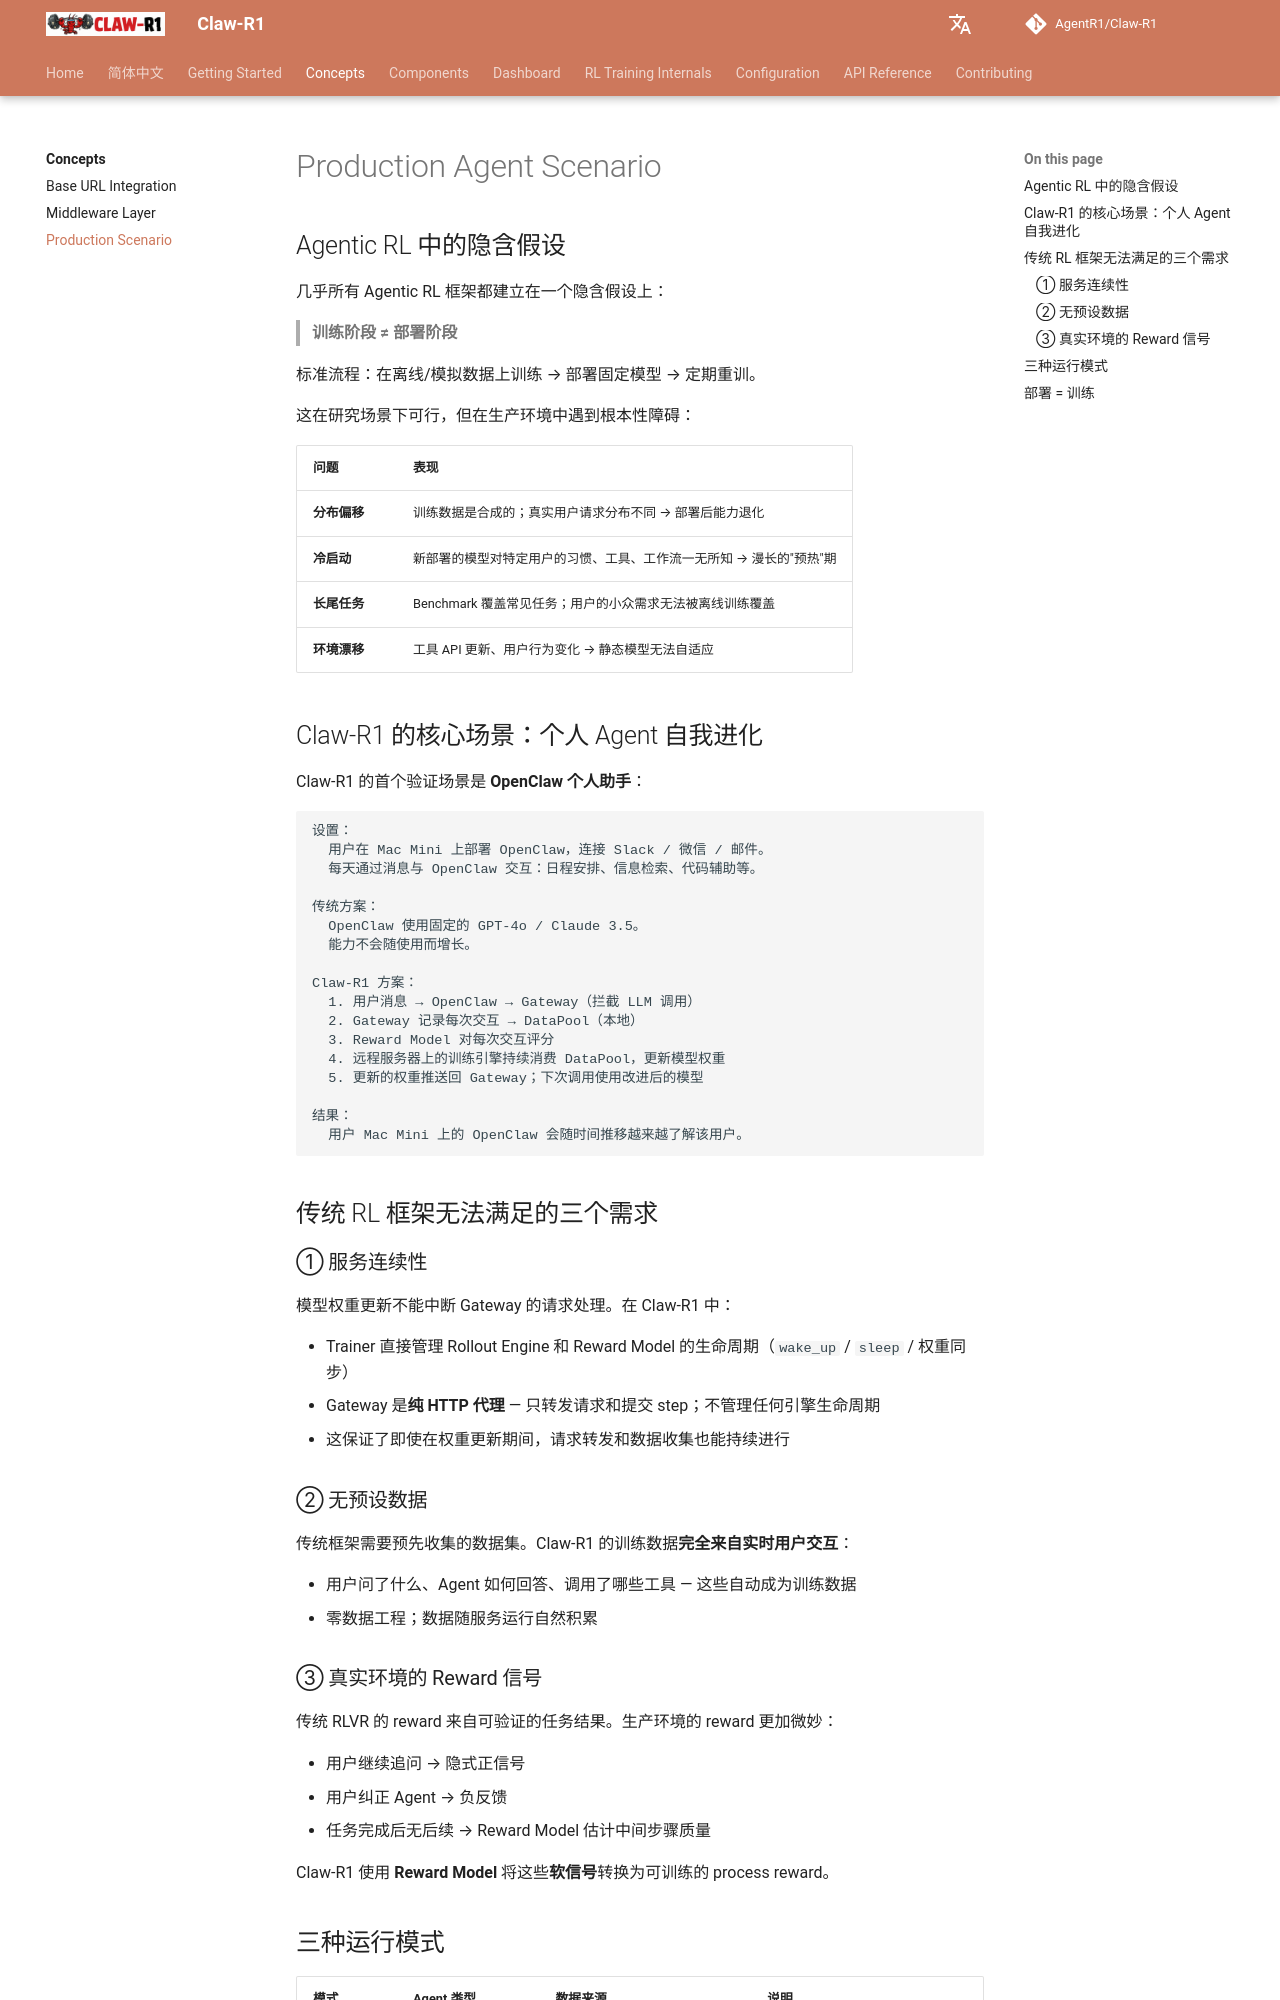

repository: AgentR1/Claw-R1 · page: concepts/production-scenario/index.html · generator: mkdocs

# Production Agent Scenario

## Agentic RL 中的隐含假设

几乎所有 Agentic RL 框架都建立在一个隐含假设上：

> **训练阶段 ≠ 部署阶段**

标准流程：在离线/模拟数据上训练 → 部署固定模型 → 定期重训。

这在研究场景下可行，但在生产环境中遇到根本性障碍：

| 问题 | 表现 |
|---|---|
| **分布偏移** | 训练数据是合成的；真实用户请求分布不同 → 部署后能力退化 |
| **冷启动** | 新部署的模型对特定用户的习惯、工具、工作流一无所知 → 漫长的"预热"期 |
| **长尾任务** | Benchmark 覆盖常见任务；用户的小众需求无法被离线训练覆盖 |
| **环境漂移** | 工具 API 更新、用户行为变化 → 静态模型无法自适应 |

## Claw-R1 的核心场景：个人 Agent 自我进化

Claw-R1 的首个验证场景是 **OpenClaw 个人助手**：

```
设置：
  用户在 Mac Mini 上部署 OpenClaw，连接 Slack / 微信 / 邮件。
  每天通过消息与 OpenClaw 交互：日程安排、信息检索、代码辅助等。

传统方案：
  OpenClaw 使用固定的 GPT-4o / Claude 3.5。
  能力不会随使用而增长。

Claw-R1 方案：
  1. 用户消息 → OpenClaw → Gateway（拦截 LLM 调用）
  2. Gateway 记录每次交互 → DataPool（本地）
  3. Reward Model 对每次交互评分
  4. 远程服务器上的训练引擎持续消费 DataPool，更新模型权重
  5. 更新的权重推送回 Gateway；下次调用使用改进后的模型

结果：
  用户 Mac Mini 上的 OpenClaw 会随时间推移越来越了解该用户。
```

## 传统 RL 框架无法满足的三个需求

### ① 服务连续性

模型权重更新不能中断 Gateway 的请求处理。在 Claw-R1 中：

- Trainer 直接管理 Rollout Engine 和 Reward Model 的生命周期（`wake_up` / `sleep` / 权重同步）
- Gateway 是**纯 HTTP 代理** — 只转发请求和提交 step；不管理任何引擎生命周期
- 这保证了即使在权重更新期间，请求转发和数据收集也能持续进行

### ② 无预设数据

传统框架需要预先收集的数据集。Claw-R1 的训练数据**完全来自实时用户交互**：

- 用户问了什么、Agent 如何回答、调用了哪些工具 — 这些自动成为训练数据
- 零数据工程；数据随服务运行自然积累

### ③ 真实环境的 Reward 信号

传统 RLVR 的 reward 来自可验证的任务结果。生产环境的 reward 更加微妙：

- 用户继续追问 → 隐式正信号
- 用户纠正 Agent → 负反馈
- 任务完成后无后续 → Reward Model 估计中间步骤质量

Claw-R1 使用 **Reward Model** 将这些**软信号**转换为可训练的 process reward。
